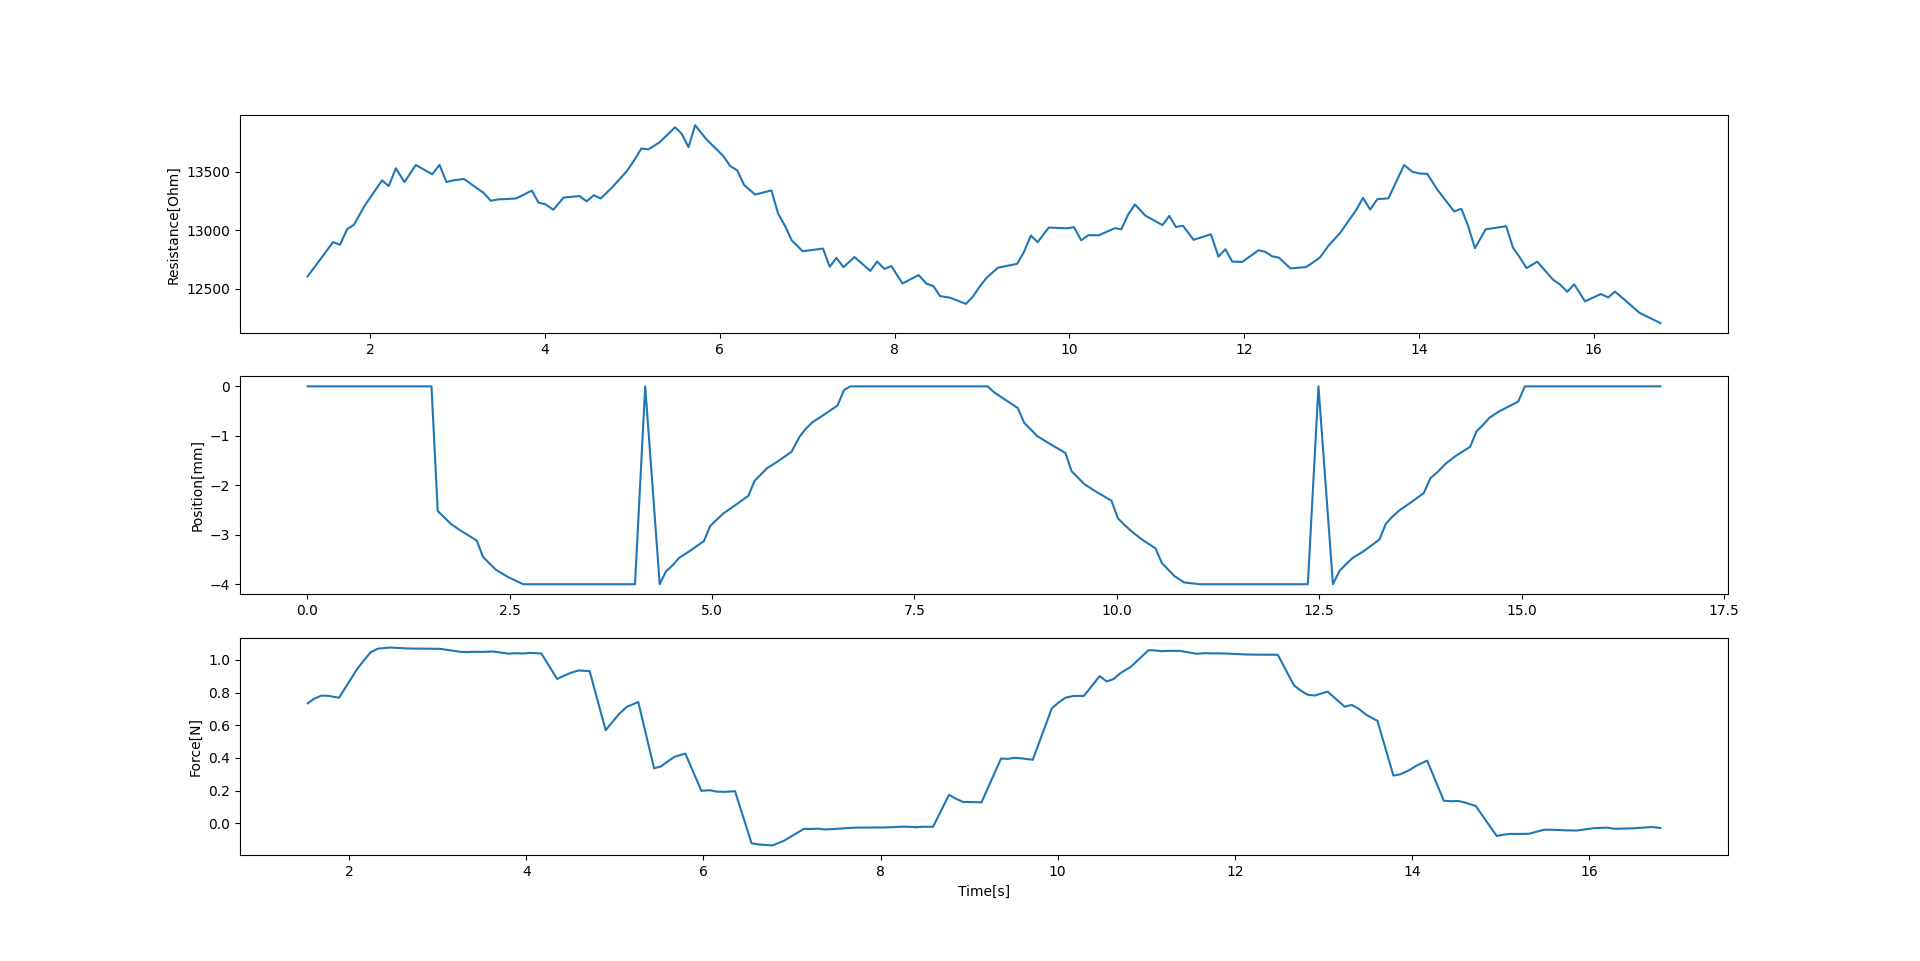

The data file committed next to this chart (first rows):
12607.239537551213, 2349.4546396381534, 1.280984878540039, 0, 0.0039975643157958984, 0.7345853951085546, 1.532820224761963
12901, 2500, 1.572, 0, 1.534, 0.7629, 1.607
12877, 2494, 1.651, -2.52, 1.611, 0.7815, 1.687
13011, 2552, 1.733, -2.644, 1.689, 0.7801, 1.768
13049, 2543, 1.812, -2.78, 1.773, 0.769, 1.888
13206, 2605, 1.929, -2.912, 1.89, 0.9421, 2.089
13428, 2620, 2.133, -3.116, 2.093, 0.9974, 2.168
13380, 2667, 2.209, -3.448, 2.171, 1.047, 2.244
13531, 2650, 2.29, -3.58, 2.25, 1.07, 2.327
13413, 2699, 2.39, -3.708, 2.33, 1.076, 2.467
13560, 2644, 2.519, -3.848, 2.472, 1.071, 2.662
13480, 2689, 2.708, -4.0, 2.667, 1.07, 2.742
13561, 2624, 2.79, -4.0, 2.747, 1.069, 2.827
13413, 2681, 2.871, -4.0, 2.829, 1.069, 2.905
13429, 2618, 2.949, -4.0, 2.909, 1.068, 3.03
13440, 2672, 3.071, -4.0, 3.033, 1.05, 3.252
13321, 2605, 3.294, -4.0, 3.257, 1.048, 3.329
13253, 2661, 3.378, -4.0, 3.332, 1.051, 3.42
13266, 2601, 3.465, -4.0, 3.425, 1.049, 3.5
13268, 2657, 3.541, -4.0, 3.503, 1.052, 3.625
13274, 2596, 3.67, -4.0, 3.63, 1.039, 3.805
13340, 2650, 3.847, -4.0, 3.807, 1.042, 3.882
13238, 2592, 3.925, -4.0, 3.886, 1.04, 3.96
13223, 2648, 4.004, -4.0, 3.963, 1.043, 4.042
13177, 2588, 4.093, -4.0, 4.048, 1.04, 4.17
13281, 2630, 4.211, 0, 4.174, 0.8838, 4.349
13294, 2600, 4.392, -4.0, 4.353, 0.9035, 4.427
13249, 2637, 4.474, -3.74, 4.43, 0.9234, 4.514
13301, 2616, 4.557, -3.608, 4.518, 0.9358, 4.592
13273, 2660, 4.635, -3.464, 4.595, 0.9319, 4.716
13363, 2652, 4.76, -3.332, 4.721, 0.5697, 4.897
13510, 2718, 4.938, -3.128, 4.899, 0.6199, 4.972
13596, 2703, 5.016, -2.824, 4.976, 0.6707, 5.051
13701, 2746, 5.101, -2.7, 5.054, 0.7129, 5.136
13693, 2727, 5.18, -2.568, 5.14, 0.7427, 5.265
13752, 2772, 5.308, -2.424, 5.267, 0.3368, 5.443
13882, 2749, 5.487, -2.212, 5.448, 0.348, 5.522
13827, 2779, 5.563, -1.912, 5.524, 0.3784, 5.597
13712, 2747, 5.64, -1.784, 5.601, 0.4072, 5.676
13900, 2774, 5.716, -1.656, 5.678, 0.4267, 5.796
13783, 2725, 5.84, -1.528, 5.801, 0.1984, 5.978
13638, 2706, 6.037, -1.324, 5.981, 0.2024, 6.074
13550, 2649, 6.119, -1.02, 6.08, 0.1936, 6.153
13514, 2658, 6.198, -0.86, 6.156, 0.1921, 6.232
13388, 2600, 6.278, -0.728, 6.237, 0.1961, 6.357
13307, 2577, 6.403, -0.596, 6.36, -0.123, 6.544
13342, 2458, 6.59, -0.388, 6.549, -0.1301, 6.626
13142, 2472, 6.667, -0.076, 6.629, -0.1333, 6.702
13038, 2403, 6.746, 0.0, 6.706, -0.1358, 6.782
12916, 2450, 6.821, 0.0, 6.784, -0.1087, 6.905
12822, 2377, 6.948, 0.0, 6.909, -0.03378, 7.138
12845, 2415, 7.18, 0.0, 7.14, -0.03509, 7.215
12689, 2353, 7.257, 0.0, 7.219, -0.03327, 7.292
12765, 2404, 7.334, 0.0, 7.295, -0.03807, 7.371
12686, 2343, 7.414, 0.0, 7.375, -0.03451, 7.499
12773, 2392, 7.54, 0.0, 7.501, -0.02794, 7.679
12655, 2328, 7.722, 0.0, 7.683, -0.02663, 7.757
12735, 2381, 7.799, 0.0, 7.76, -0.02643, 7.835
12672, 2321, 7.882, 0.0, 7.839, -0.02576, 7.92
12695, 2374, 7.963, 0.0, 7.923, -0.02595, 8.046
12547, 2314, 8.09, 0.0, 8.05, -0.02144, 8.232
... 76 more rows
